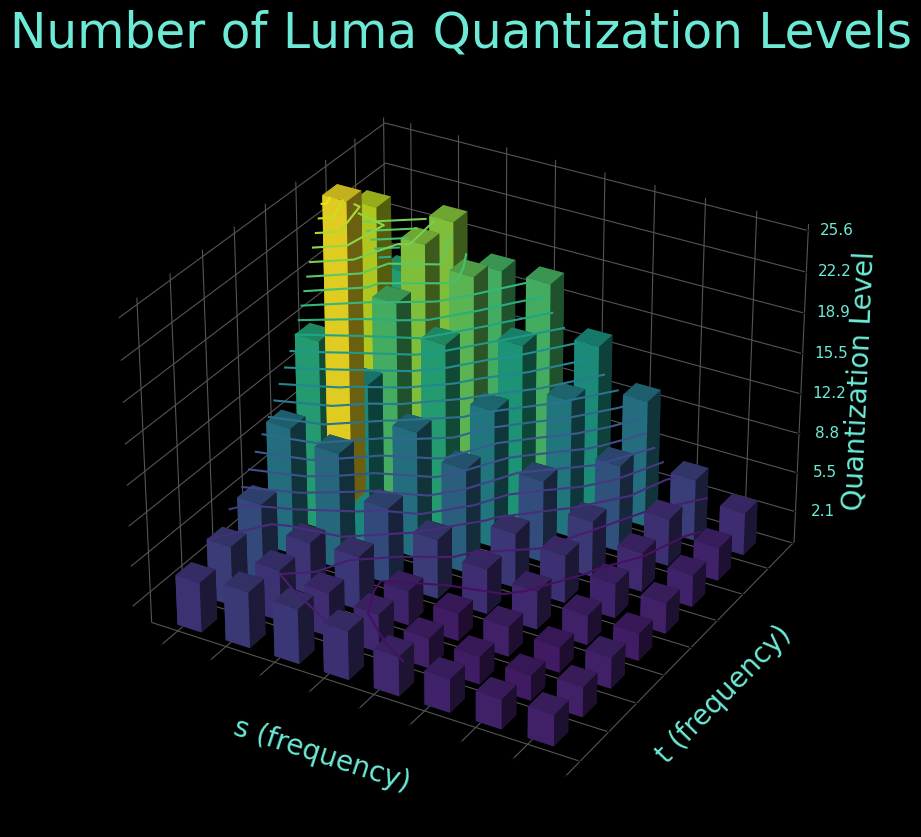

Source code (Python): (Note: this script raises an exception after producing the figure.)
import numpy
from matplotlib import pyplot

def plot_quantization_surface(quant_levels, title, filename, fontname='General Sans'):
    
    x = numpy.arange(len(quant_levels[0]))
    y = numpy.arange(len(quant_levels))
    x, y = numpy.meshgrid(x, y)
    z = numpy.array(quant_levels)

    fig = pyplot.figure(figsize=(10.0, 10.0))
    ax = fig.add_subplot(111, projection='3d', proj_type='persp')
    ax.dist = 7  # Decrease the distance to increase perspective effect
    label_size = 20

    # Check if the specified font exists, otherwise use a fallback
    available_fonts = ['Aptos', 'Roboto', 'Meno', 'Consolas', 'Liberation Sans']
    if fontname not in pyplot.rcParams['font.family']:
        for fallback_font in available_fonts:
            if fallback_font in pyplot.rcParams['font.family']:
                fontname = fallback_font
                break

    ax.set_title(title, color='#6dead6', fontsize=int(1.75*float(label_size)), fontname=fontname)
    ax.set_xlabel('s (frequency)', color='#6dead6', fontsize=label_size, fontname=fontname)
    ax.set_ylabel('t (frequency)', color='#6dead6', fontsize=label_size, fontname=fontname)
    ax.set_zlabel('Quantization Level', color='#6dead6', fontsize=label_size, fontname=fontname)
    # surface = ax.plot_surface(y, -x, z, cmap='viridis', edgecolor='k', linewidth=0.2, shade=True)

    # Add contour lines to the z-axis
    max_value = max(max(row) for row in quant_levels)
    _ = ax.contour3D(y, -x, z, levels=int(max_value), cmap='viridis', linestyles="solid")
    # Add a 3D bar chart to visualize the quantization levels
    for i in range(len(quant_levels)):
        for j in range(len(quant_levels[i])):
            ax.bar3d(y[i, j], -x[i, j], 0, 0.5, 0.5, z[i, j], shade=True, color=pyplot.cm.viridis(z[i, j] / z.max()))

    # Add labels per line in the z dimension with spacing
    z_ticks = numpy.linspace(z.min(), z.max(), len(quant_levels))
    ax.set_zticks(z_ticks)
    ax.set_zticklabels([f"{tick:.1f}" for tick in z_ticks], fontsize=int(label_size / 1.75), color='#6dead6', fontname=fontname, verticalalignment='center_baseline')

    # Adjust gridline colors
    grid_color = '#555555'
    ax.xaxis._axinfo['grid'].update({'color': grid_color})
    ax.yaxis._axinfo['grid'].update({'color': grid_color})
    ax.zaxis._axinfo['grid'].update({'color': grid_color})

    # cube backdrop
    ax.xaxis.set_pane_color((0, 0, 0, 1))
    ax.yaxis.set_pane_color((0, 0, 0, 1))
    ax.zaxis.set_pane_color((0, 0, 0, 1))
    ax.grid(color='gray', linestyle='--', linewidth=0.5)

    # Set dark mode background
    fig.patch.set_facecolor('black')
    ax.set_facecolor('black')

    pyplot.savefig(filename, format='webp', facecolor=fig.get_facecolor())
    pyplot.close()


# Quantization tables for JPEG encoding
# These are standard quantization tables used in JPEG compression.

# Luminance quantization table
LUMINANCE_QUANT_TABLE = [
    [16, 11, 10, 16, 24, 40, 51, 61],
    [12, 12, 14, 19, 26, 58, 60, 55],
    [14, 13, 16, 24, 40, 57, 69, 56],
    [14, 17, 22, 29, 51, 87, 80, 62],
    [18, 22, 37, 56, 68, 109, 103, 77],
    [24, 35, 55, 64, 81, 104, 113, 92],
    [49, 64, 78, 87, 103, 121, 120, 101],
    [72, 92, 95, 98, 112, 100, 103, 99],
]

# Chrominance quantization table
CHROMINANCE_QUANT_TABLE = [
    [17, 18, 24, 47, 99, 99, 99, 99],
    [18, 21, 26, 66, 99, 99, 99, 99],
    [24, 26, 56, 99, 99, 99, 99, 99],
    [47, 66, 99, 99, 99, 99, 99, 99],
    [99, 99, 99, 99, 99, 99, 99, 99],
    [99, 99, 99, 99, 99, 99, 99, 99],
    [99, 99, 99, 99, 99, 99, 99, 99],
    [99, 99, 99, 99, 99, 99, 99, 99],
]

# Print the tables for verification
if __name__ == "__main__":
    print("Luminance Quantization Table:")
    for row in LUMINANCE_QUANT_TABLE:
        print(row)

    print("\nChrominance Quantization Table:")
    for row in CHROMINANCE_QUANT_TABLE:
        print(row)

    def quantization_levels(quant_table):
        return [[round(256.0 / value, 1) if value != 0 else 0 for value in row] for row in quant_table]

    luminance_levels = quantization_levels(LUMINANCE_QUANT_TABLE)
    chrominance_levels = quantization_levels(CHROMINANCE_QUANT_TABLE)

    print("\nLuminance Quantization Levels:")
    for row in luminance_levels:
        print(" ".join(f"{value:5.1f}" for value in row))

    print("\nChrominance Quantization Levels:")
    for row in chrominance_levels:
        print(" ".join(f"{value:5.1f}" for value in row))

    # Rotate the luma chart 90 degrees clockwise
    plot_quantization_surface(luminance_levels, "Number of Luma Quantization Levels", "./2025/Apr.01/luma.webp")
    plot_quantization_surface(chrominance_levels, "Number of Chroma Quantization Levels", "./2025/Apr.01/chroma.webp")